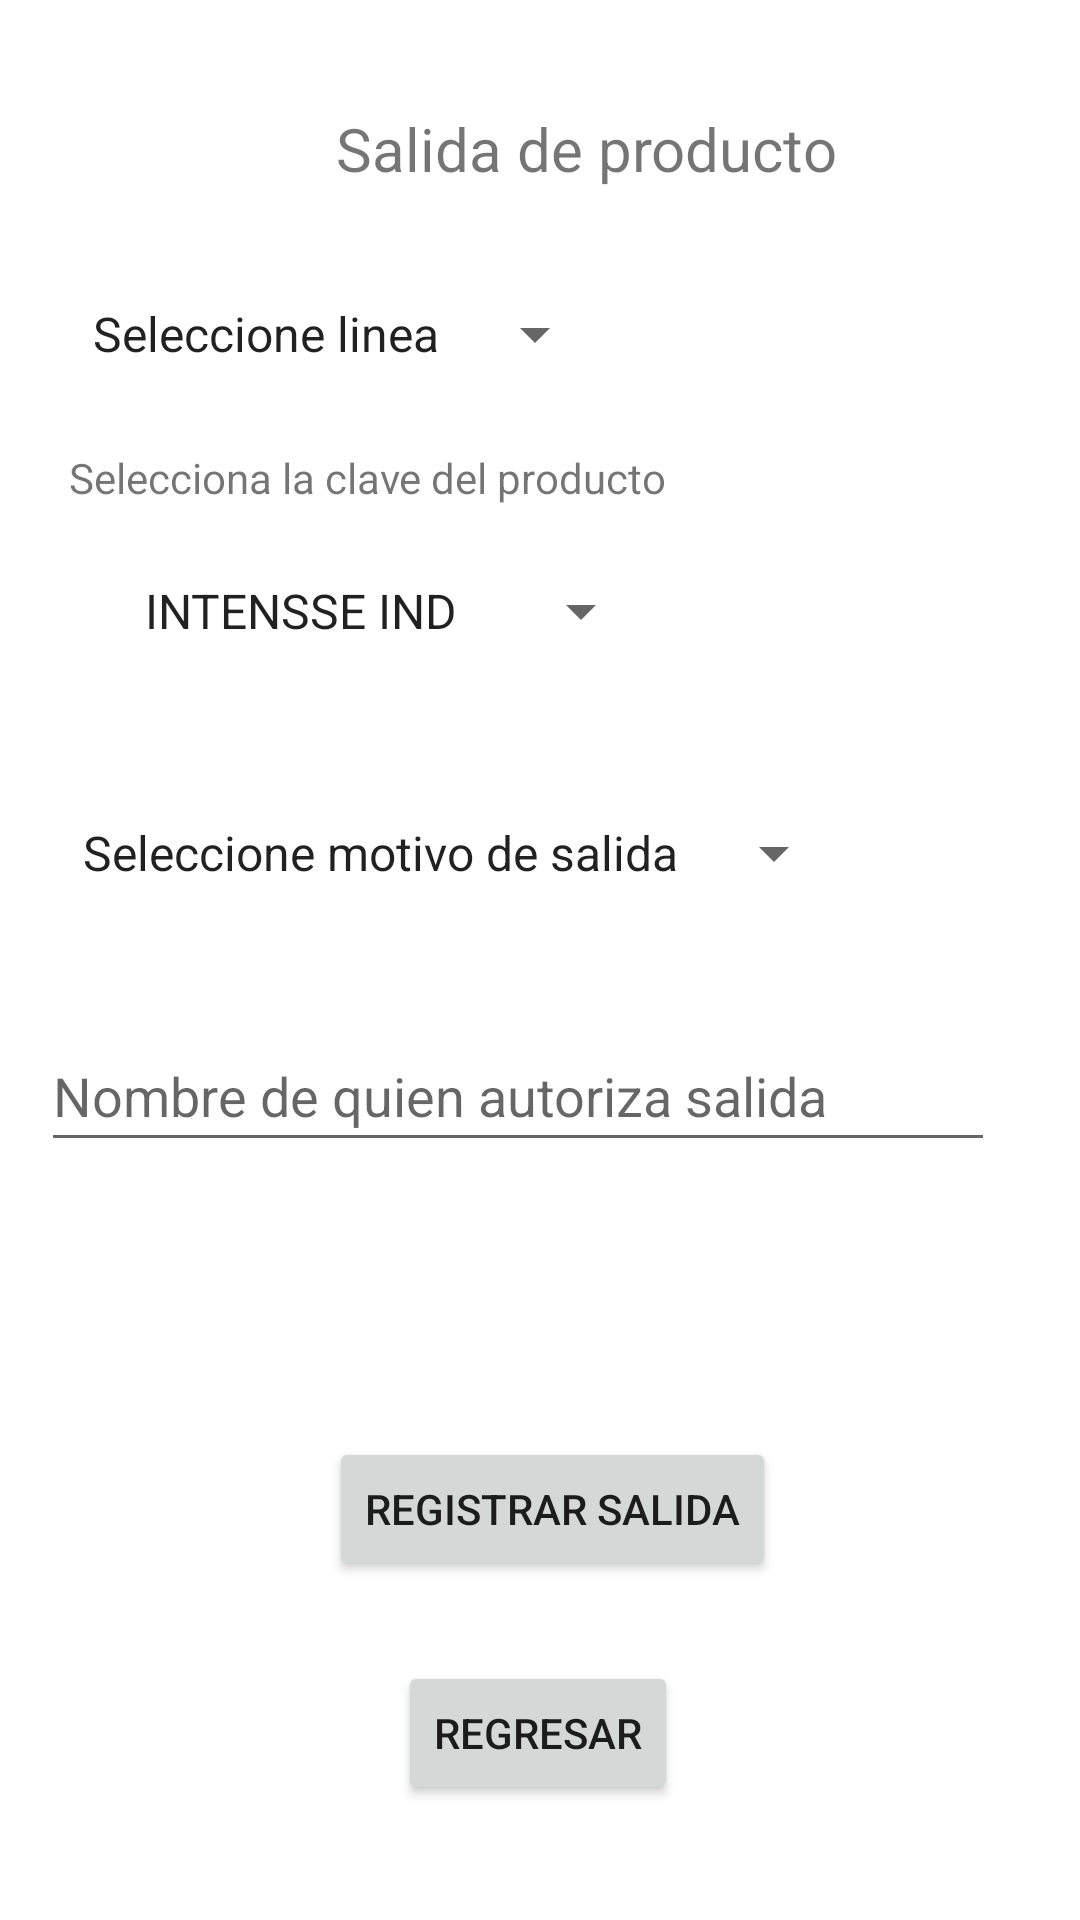

Layout XML and referenced resources for this Android screen:
<!-- AndroidManifest.xml: application theme Theme.RADAMuebleria -->
<!-- res/layout/agregar_salida.xml -->
<?xml version="1.0" encoding="utf-8"?>
<androidx.constraintlayout.widget.ConstraintLayout
    xmlns:android="http://schemas.android.com/apk/res/android"
    xmlns:app="http://schemas.android.com/apk/res-auto"
    xmlns:tools="http://schemas.android.com/tools"
    android:layout_width="match_parent"
    android:layout_height="match_parent">


    <TextView
        android:id="@+id/Salida_de_Producto"
        android:layout_width="wrap_content"
        android:layout_height="wrap_content"
        android:layout_margin="10dp"
        android:text="Salida de producto"
        android:textSize="20dp"
        app:layout_constraintBottom_toBottomOf="parent"
        app:layout_constraintEnd_toEndOf="parent"
        app:layout_constraintHorizontal_bias="0.59"
        app:layout_constraintStart_toStartOf="parent"
        app:layout_constraintTop_toTopOf="parent"
        app:layout_constraintVertical_bias="0.044"
        tools:ignore="MissingConstraints" />

    <Spinner
        android:id="@+id/claveproducto"
        android:layout_width="wrap_content"
        android:layout_height="wrap_content"
        android:entries="@array/Clave_producto"
        app:layout_constraintBottom_toBottomOf="parent"
        app:layout_constraintEnd_toEndOf="parent"
        app:layout_constraintHorizontal_bias="0.22"
        app:layout_constraintStart_toStartOf="parent"
        app:layout_constraintTop_toTopOf="parent"
        app:layout_constraintVertical_bias="0.311"
        tools:ignore="MissingConstraints"></Spinner>

    <Spinner
        android:id="@+id/linea"
        android:layout_width="wrap_content"
        android:layout_height="wrap_content"
        android:entries="@array/tipolinea"
        app:layout_constraintBottom_toBottomOf="parent"
        app:layout_constraintEnd_toEndOf="parent"
        app:layout_constraintHorizontal_bias="0.128"
        app:layout_constraintStart_toStartOf="parent"
        app:layout_constraintTop_toTopOf="parent"
        app:layout_constraintVertical_bias="0.161"
        tools:ignore="MissingConstraints"></Spinner>

    <Spinner
        android:id="@+id/tipo_de_salida"
        android:layout_width="wrap_content"
        android:layout_height="wrap_content"
        android:entries="@array/tiposalida"
        app:layout_constraintBottom_toBottomOf="parent"
        app:layout_constraintEnd_toEndOf="parent"
        app:layout_constraintHorizontal_bias="0.201"
        app:layout_constraintStart_toStartOf="parent"
        app:layout_constraintTop_toTopOf="parent"
        app:layout_constraintVertical_bias="0.442"
        tools:ignore="MissingConstraints"></Spinner>

    <EditText
        android:id="@+id/nombreautoriza"
        android:layout_width="318dp"
        android:layout_height="47dp"
        android:ems="10"
        android:hint="Nombre de quien autoriza salida"
        android:inputType="textPersonName"
        app:layout_constraintBottom_toBottomOf="parent"
        app:layout_constraintEnd_toEndOf="parent"
        app:layout_constraintHorizontal_bias="0.322"
        app:layout_constraintStart_toStartOf="parent"
        app:layout_constraintTop_toTopOf="parent"
        app:layout_constraintVertical_bias="0.574"
        tools:ignore="MissingConstraints" />

    <Button
        android:id="@+id/btnregistrosalida"
        android:layout_width="wrap_content"
        android:layout_height="wrap_content"
        android:text="Registrar salida"
        app:layout_constraintBottom_toBottomOf="parent"
        app:layout_constraintEnd_toEndOf="parent"
        app:layout_constraintHorizontal_bias="0.519"
        app:layout_constraintStart_toStartOf="parent"
        app:layout_constraintTop_toTopOf="parent"
        app:layout_constraintVertical_bias="0.809" />

    <Button
        android:id="@+id/btnregresohomeSalidas"
        android:layout_width="wrap_content"
        android:layout_height="wrap_content"
        android:text="Regresar"
        app:layout_constraintBottom_toBottomOf="parent"
        app:layout_constraintEnd_toEndOf="parent"
        app:layout_constraintHorizontal_bias="0.498"
        app:layout_constraintStart_toStartOf="parent"
        app:layout_constraintTop_toTopOf="parent"
        app:layout_constraintVertical_bias="0.935" />

    <TextView
        android:id="@+id/textView4"
        android:layout_width="wrap_content"
        android:layout_height="wrap_content"
        android:text="Selecciona la clave del producto"
        app:layout_constraintBottom_toBottomOf="parent"
        app:layout_constraintEnd_toEndOf="parent"
        app:layout_constraintHorizontal_bias="0.142"
        app:layout_constraintStart_toStartOf="parent"
        app:layout_constraintTop_toTopOf="parent"
        app:layout_constraintVertical_bias="0.241" />

</androidx.constraintlayout.widget.ConstraintLayout>
<!-- resources referenced by this layout -->
<resources>
  <string-array name="Clave_producto">
          <item>INTENSSE IND</item>
          <item>KEN 2 IND</item>
          <item>NATIVE IND</item>
          <item>TEO IND</item>
          <item>TUTTI FRUT M</item>
          <item>VERANO R MAT</item>
          <item>ATHENAS IND</item>
          <item>ASPEN MAT</item>
          <item>GALERY IND</item>
          <item>HOTELERO IND</item>
          <item>IBIZA IND</item>
          <item>NOTTINGHAM I</item>
          <item>BSKSV4CHO</item>
          <item>CATRE 507</item>
          <item>DANUBIO IND</item>
          <item>ECUADOR MT</item>
          <item>SEVILLA MT R</item>
          <item>CUTY R16</item>
          <item>LONDON R700</item>
          <item>SPYRO R-16</item>
          <item>SWEETGIRLR20</item>
          <item>TROYA R16</item>
          <item>CYCLONE</item>
          <item>FREAL 2020</item>
          <item>VP-00018TG</item>
          <item>BAT DELUXE</item>
          <item>SC-CMAX100LM</item>
          <item>TC-43FS510X</item>
          <item>VP-00018TG</item>
          <item>55UM7400PUA</item>
          <item>VP-DP-132</item>
          <item>FST-GTK371P</item>
          <item>MCS-9930BT</item>
          <item>MSA-5815</item>
          <item>MSA-6112</item>
          <item>MSA-7908BTE</item>
          <item>MSA-7912BTE</item>
          <item>TRI-1002</item>
          <item>HYLED4021NIM</item>
          <item>HYLED5014N4K</item>
          <item>CM5041B</item>
          <item>CM7631I</item>
          <item>CM8041B</item>
          <item>DEM7673CFIX</item>
          <item>EM5032BAPS0</item>
          <item>EM5041BAIS0</item>
          <item>EM5046CAIX0</item>
          <item>EM7657CSIS0</item>
          <item>EMM2PB</item>
          <item>HTM09R</item>
          <item>LMA70214VBAB</item>
          <item>MA0C80500CI0</item>
          <item>RMA1130XMFB0</item>
          <item>RMS400IVMRE0</item>
          <item>EI3032BAPN0</item>
          <item>PIG5101LO</item>
          <item>PSI45BB</item>
          <item>LIQ1220B0</item>
          <item>LRE18V0</item>
          <item>PNM25FSKCSS</item>
          <item>DACE-EAM01</item>
          <item>EK-501F</item>
          <item>LR-2213P</item>
          <item>WD-6K2</item>
          <item>WSA1302P</item>
          <item>DFR-9010DMX</item>
          <item>DWF-DG1B386C</item>
          <item>KOR-660W</item>
          <item>KOR-661W</item>
          <item>NN-SB636WRUH</item>
      </string-array>
  <string-array name="tipolinea">
          <item>Seleccione linea</item>
          <item>Colchones</item>
          <item>Camas</item>
          <item>Bicicletas</item>
          <item>Enseres</item>
          <item>Electronica</item>
          <item>Linea blanca</item>
      </string-array>
  <string-array name="tiposalida">
          <item>Seleccione motivo de salida</item>
          <item>Venta</item>
          <item>Retiro de almacen</item>
          <item>Desperfecto</item>
          <item>Devolucion</item>
          <item>Cambios</item>
          <item>Otros</item>
      </string-array>
  <style name="Theme.RADAMuebleria" parent="Theme.MaterialComponents.DayNight.DarkActionBar">
          
          <item name="colorPrimary">@color/purple_500</item>
          <item name="colorPrimaryVariant">@color/purple_700</item>
          <item name="colorOnPrimary">@color/white</item>
          
          <item name="colorSecondary">@color/teal_200</item>
          <item name="colorSecondaryVariant">@color/teal_700</item>
          <item name="colorOnSecondary">@color/black</item>
          
          <item name="android:statusBarColor" tools:targetApi="l">?attr/colorPrimaryVariant</item>
          
      </style>
  <!-- not gathered from this repository: default colours our renderer supplied (Android Studio template values) -->
  <color name="purple_500">#FF6200EE</color>
  <color name="purple_700">#FF3700B3</color>
  <color name="teal_200">#FF03DAC5</color>
  <color name="teal_700">#FF018786</color>
  <color name="black">#FF000000</color>
  <color name="white">#FFFFFFFF</color>
</resources>
